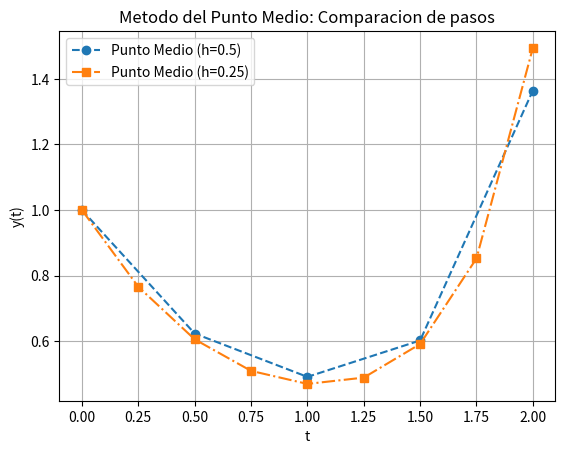

Write Python code to recreate this figure.
import numpy as np
import matplotlib.pyplot as plt

def punto_medio(f, x0, y0, x_end, h):
    x_vals = np.arange(x0, x_end + h, h)
    y_vals = np.zeros(len(x_vals))
    y_vals[0] = y0
    for i in range(1, len(x_vals)):
        x_i = x_vals[i-1]
        y_i = y_vals[i-1]
        
        t_half = x_i + h / 2
        y_half = y_i + f(x_i, y_i) * (h / 2)
        y_vals[i] = y_i + f(t_half, y_half) * h
        
    return x_vals, y_vals

def f_deriv(t, y):
    return y * t**2 - 1.1 * y

t_num_1, y_num_1 = punto_medio(f_deriv, 0, 1, 2, 0.5)
t_num_2, y_num_2 = punto_medio(f_deriv, 0, 1, 2, 0.25)

plt.plot(t_num_1, y_num_1, label="Punto Medio (h=0.5)", linestyle="--", marker="o")
plt.plot(t_num_2, y_num_2, label="Punto Medio (h=0.25)", linestyle="-.", marker="s")

plt.title("Metodo del Punto Medio: Comparacion de pasos")
plt.xlabel("t")
plt.ylabel("y(t)")
plt.grid()
plt.legend()
plt.show()
